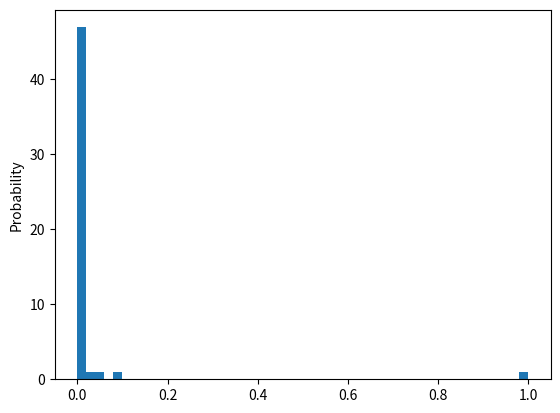

The script that saved this image:
import matplotlib.pyplot as plt
import numpy as np
#matplotlib inline
x = [5.41E-22,6.56E-07,1.41E-11,8.96E-02,6.69E-13,2.61E-34,2.97E-09,2.11E-15,8.73E-35,1.99E-11,5.08E-24,7.96E-17,1.59E-05,1.49E-10,1.44E-07,2.50E-17,4.80E-11,9.70E-22,2.98E-24,3.00E-25,7.01E-12,2.26E-15,1.06E-25,6.58E-22,1.44E-19,
1.64E-39,
1.76E-15,
1.78E-10,
5.84E-22,
2.35E-08,
9.94E-11,
1.36E-24,
3.76E-10,
2.50E-17,
4.80E-11,
2.11E-18,
1.64E-39,
9.70E-22,
2.69E-26,
1.48E-09,
4.42E-02,
5.34E-26,
2.12E-09,
1.00E+00,
1.20E-21,
5.02E-54,
3.27E-12,
1.15E-13,
3.33E-12,
2.24E-02
]
plt.hist(x, density=True, bins=51)
plt.ylabel('Probability');
plt.show()
